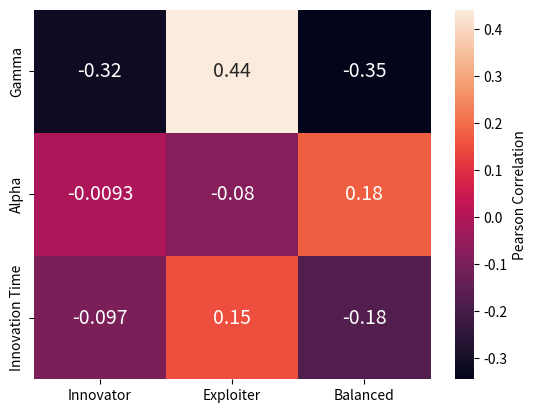

Recreate this plot in Python.
data = [((0.3, 1, 0.25), {'innovator': 8, 'exploiter': 16, 'balanced': 26}), ((0.3, 1, 0.5), {'innovator': 3, 'exploiter': 25, 'balanced': 22}), ((0.3, 1, 0.75), {'innovator': 0, 'exploiter': 39, 'balanced': 5}), ((0.3, 3, 0.25), {'innovator': 15, 'exploiter': 10, 'balanced': 25}), ((0.3, 3, 0.5), {'innovator': 11, 'exploiter': 5, 'balanced': 34}), ((0.3, 3, 0.75), {'innovator': 10, 'exploiter': 18, 'balanced': 22}), ((0.3, 5, 0.25), {'innovator': 19, 'exploiter': 8, 'balanced': 23}), ((0.3, 5, 0.5), {'innovator': 20, 'exploiter': 6, 'balanced': 24}), ((0.3, 5, 0.75), {'innovator': 19, 'exploiter': 8, 'balanced': 23}), ((0.3, 10, 0.25), {'innovator': 20, 'exploiter': 6, 'balanced': 24}), ((0.3, 10, 0.5), {'innovator': 18, 'exploiter': 4, 'balanced': 28}), ((0.3, 10, 0.75), {'innovator': 21, 'exploiter': 8, 'balanced': 21}), ((0.6, 1, 0.25), {'innovator': 16, 'exploiter': 10, 'balanced': 24}), ((0.6, 1, 0.5), {'innovator': 7, 'exploiter': 21, 'balanced': 22}), ((0.6, 1, 0.75), {'innovator': 8, 'exploiter': 30, 'balanced': 12}), ((0.6, 3, 0.25), {'innovator': 27, 'exploiter': 7, 'balanced': 16}), ((0.6, 3, 0.5), {'innovator': 21, 'exploiter': 10, 'balanced': 19}), ((0.6, 3, 0.75), {'innovator': 15, 'exploiter': 19, 'balanced': 16}), ((0.6, 5, 0.25), {'innovator': 12, 'exploiter': 11, 'balanced': 27}), ((0.6, 5, 0.5), {'innovator': 15, 'exploiter': 8, 'balanced': 27}), ((0.6, 5, 0.75), {'innovator': 12, 'exploiter': 16, 'balanced': 22}), ((0.6, 10, 0.25), {'innovator': 5, 'exploiter': 22, 'balanced': 23}), ((0.6, 10, 0.5), {'innovator': 14, 'exploiter': 8, 'balanced': 28}), ((0.6, 10, 0.75), {'innovator': 16, 'exploiter': 10, 'balanced': 24}), ((0.9, 1, 0.25), {'innovator': 17, 'exploiter': 6, 'balanced': 27}), ((0.9, 1, 0.5), {'innovator': 15, 'exploiter': 17, 'balanced': 18}), ((0.9, 1, 0.75), {'innovator': 15, 'exploiter': 24, 'balanced': 11}), ((0.9, 3, 0.25), {'innovator': 16, 'exploiter': 19, 'balanced': 15}), ((0.9, 3, 0.5), {'innovator': 9, 'exploiter': 17, 'balanced': 24}), ((0.9, 3, 0.75), {'innovator': 11, 'exploiter': 20, 'balanced': 19}), ((0.9, 5, 0.25), {'innovator': 1, 'exploiter': 37, 'balanced': 12}), ((0.9, 5, 0.5), {'innovator': 4, 'exploiter': 27, 'balanced': 19}), ((0.9, 5, 0.75), {'innovator': 6, 'exploiter': 21, 'balanced': 23}), ((0.9, 10, 0.25), {'innovator': 0, 'exploiter': 41, 'balanced': 9}), ((0.9, 10, 0.5), {'innovator': 4, 'exploiter': 28, 'balanced': 18}), ((0.9, 10, 0.75), {'innovator': 4, 'exploiter': 24, 'balanced': 22})]

from scipy.stats import pearsonr
import numpy as np
import seaborn as sns
import matplotlib.pylab as plt

innovation_time = [1, 3, 5, 10]
alpha = [0.25, 0.5, 0.75]
gamma = [0.3, 0.6, 0.9]

names = ['innovator', 'exploiter', 'balanced']
parameters = [gamma, innovation_time, alpha]

hm = np.zeros((3, 3))

for j, param in enumerate(parameters): 
    for i, n in enumerate(names):
        arr = []
        for p in param:
            for comb, val in data:
                if p == comb[j]:
                    arr.append([val[n], p])
        arr = np.array(arr)
        corr = pearsonr(arr[:,0], arr[:,1])[0]
        hm[j][i] = corr

print(hm)
sns.heatmap(hm, annot=True, xticklabels=[x.title() for x in names], 
            yticklabels=["Gamma", "Alpha", "Innovation Time"], 
            annot_kws={"fontsize":14}, cbar_kws={'label': 'Pearson Correlation'})
plt.savefig("corr.pdf")
plt.show()
